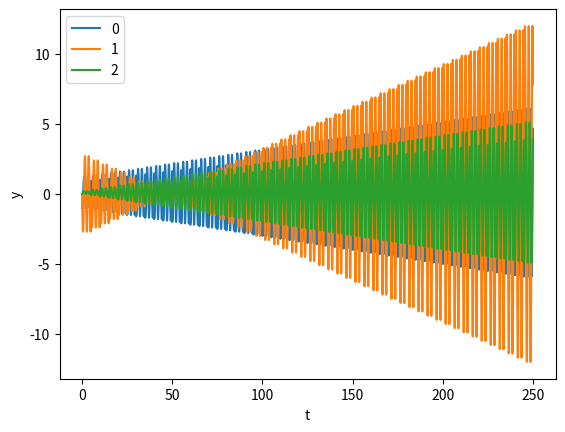

Here is the Python script that generated this plot:
import numpy as NP


StateVars = ['x','y']
SVM = {'x':0,'y':1}


class Element:
    
    def __init__(self, Name, Length, force):
        self.name = Name
        self.length = Length
        self.force = force
        
    def frontKick(self, state):
        i_y = SVM['y']
        n = len(SVM)
        i = NP.arange(i_y, len(state), n)
        state[i] -= .1
        
    def rearKick(self, state):
        i_y = SVM['y']
        n = len(SVM)
        i = NP.arange(i_y, len(state), n)
        state[i] += .1



class Ensemble:
    
    def __init__(self, state_list):
        self.w = 3.
        
        self.n_ics = len(state_list)
        self.n_var = len(state_list[0])
        
        self.ics = dict(zip(range(len(state_list)), state_list))
        
    def __RHS(self, state, at, field):
        x,y = state.reshape(self.n_var,self.n_ics)
        
        n = len(SVM)
        
        i_x = NP.arange(SVM['x'], len(state), n)
        i_y = NP.arange(SVM['y'], len(state), n)
        state = {'x':state[i_x], 'y':state[i_y]}
        
        w = self.w
        
        n = self.n_var*self.n_ics
        
        return NP.reshape([y, -w**2*x +field.force(at, state)], n)
    
    def __getitem__(self, pid):
        return getattr(self, 'log'+str(pid))
    
    def plot(self, Ylab, Xlab='t',**kwargs):
        from matplotlib import pyplot as PLT
        
        for pid in self.ics.keys():
            PLT.plot(self[str(pid)][Xlab], self[str(pid)][Ylab],label=pid,**kwargs)
            
        PLT.xlabel(Xlab)
        PLT.ylabel(Ylab)
        PLT.legend()

    def track(self, FldSeq , ntimes):
        brks = 101
        
        ics = list()
        
        names = ['START']+[e.name for e in FldSeq]
        n = str(len(names[NP.argmax(names)]))
        EType = 'U'+n
        vartype = [('Turn',int),('Element',EType),('t', float), ('x', float), ('y', float)]
        
        self.__fLastPnt = -1
        
        nrow = ntimes*len(FldSeq)*brks
        
        for pid, ic in self.ics.items():
            setattr(self, 'log'+str(pid), NP.recarray(nrow,dtype=vartype))
            ics.append(ic)
        
        ics = NP.array(ics)
        ind = 0
        
        n_ics = self.n_ics
        n_var = self.n_var
        state = ics.reshape(n_ics*n_var)
        
        t0 = 0
        for n in range(1,ntimes+1):
            for i in range(len(FldSeq)):
                percent = int(ind/nrow*100)
                if (percent%10==0):
                    print('Complete {} %'.format(percent))
                    
                element = FldSeq[i]
                t1 = t0 + element.length
                at = NP.linspace(t0, t1, brks)
                t0 = t1
                
                element.frontKick(state)
                vals = odeint(self.__RHS, state, at, args=(element,))
                for k in range(brks):
                    element.rearKick(vals[k])
                    valsk = vals[k].reshape(n_ics, n_var, order='F')
                    for pid in self.ics.keys():
                        log = self[pid]
                        log[ind] = n,element.name, at[k], *valsk[pid]
                    ind += 1
                
        print('Complete 100 %')
        
        
#%%
if __name__ is '__main__':
    from scipy.integrate import odeint
    
    n = 10
    elist = NP.empty(n, dtype=Element)
    for i in range(10):
        A = 0
        w = 3
        phi = NP.pi/9*i
        L = 5
        Name = 'EL_'+str(i)
        f = lambda t, state: A*NP.cos(w*t+phi) - .0*state['y']
        elist[i] = Element(Name, L, f)
        
        
#%%

    state0 = NP.array([0,1], float)
    state1 = NP.array([0,-1], float)
    state2 = NP.array([0,0], float)
    states = NP.array([state0, state1, state2])
    E = Ensemble(states)

    E.track(elist, 5)
    E.plot('y')
#    E.plot('y','x',linewidth=.05)
    